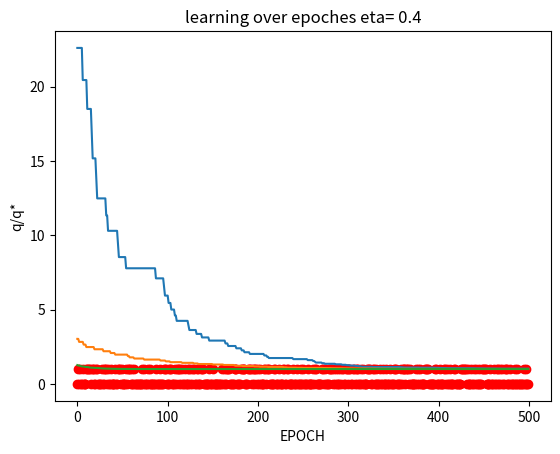

Here is the Python script that generated this plot:
import numpy as np
import random
import matplotlib.pyplot as plt
k = 3
bandit = np.random.randint(low=1, high=100, size=k)
q = np.full(k,100).tolist()
a = 0.1
action_stat = []
q_his = []
epoch = []
def Action(values, eta):
    a = random.random()
    if(a<=eta): # exploratory move
        return random.randint(0, len(values)-1),1

    else:       # argmax 
        return values.index(max(values)),0
    
def evaluate(q,a,bandit,action):
    q[action] = q[action]+ a*(bandit[action]-q[action])    #action_value update
    return q
    
eta = 0.4

for i in range(500):
    choice,explore = Action(q,eta)
    q = evaluate(q,0.1,bandit,choice)
    q_his.append(q/bandit)
    epoch.append(i)
    action_stat.append(explore)

    print(f"For itiration {i+1} the updated values are {q}")

print(f"Final values are {q}, whereas bandit values are {bandit}")
plt.plot(epoch,q_his)
plt.scatter(epoch,action_stat,color='red')
plt.xlabel("EPOCH")
plt.ylabel("q/q*")
plt.title(f"learning over epoches eta= {eta}")
plt.show()

    
